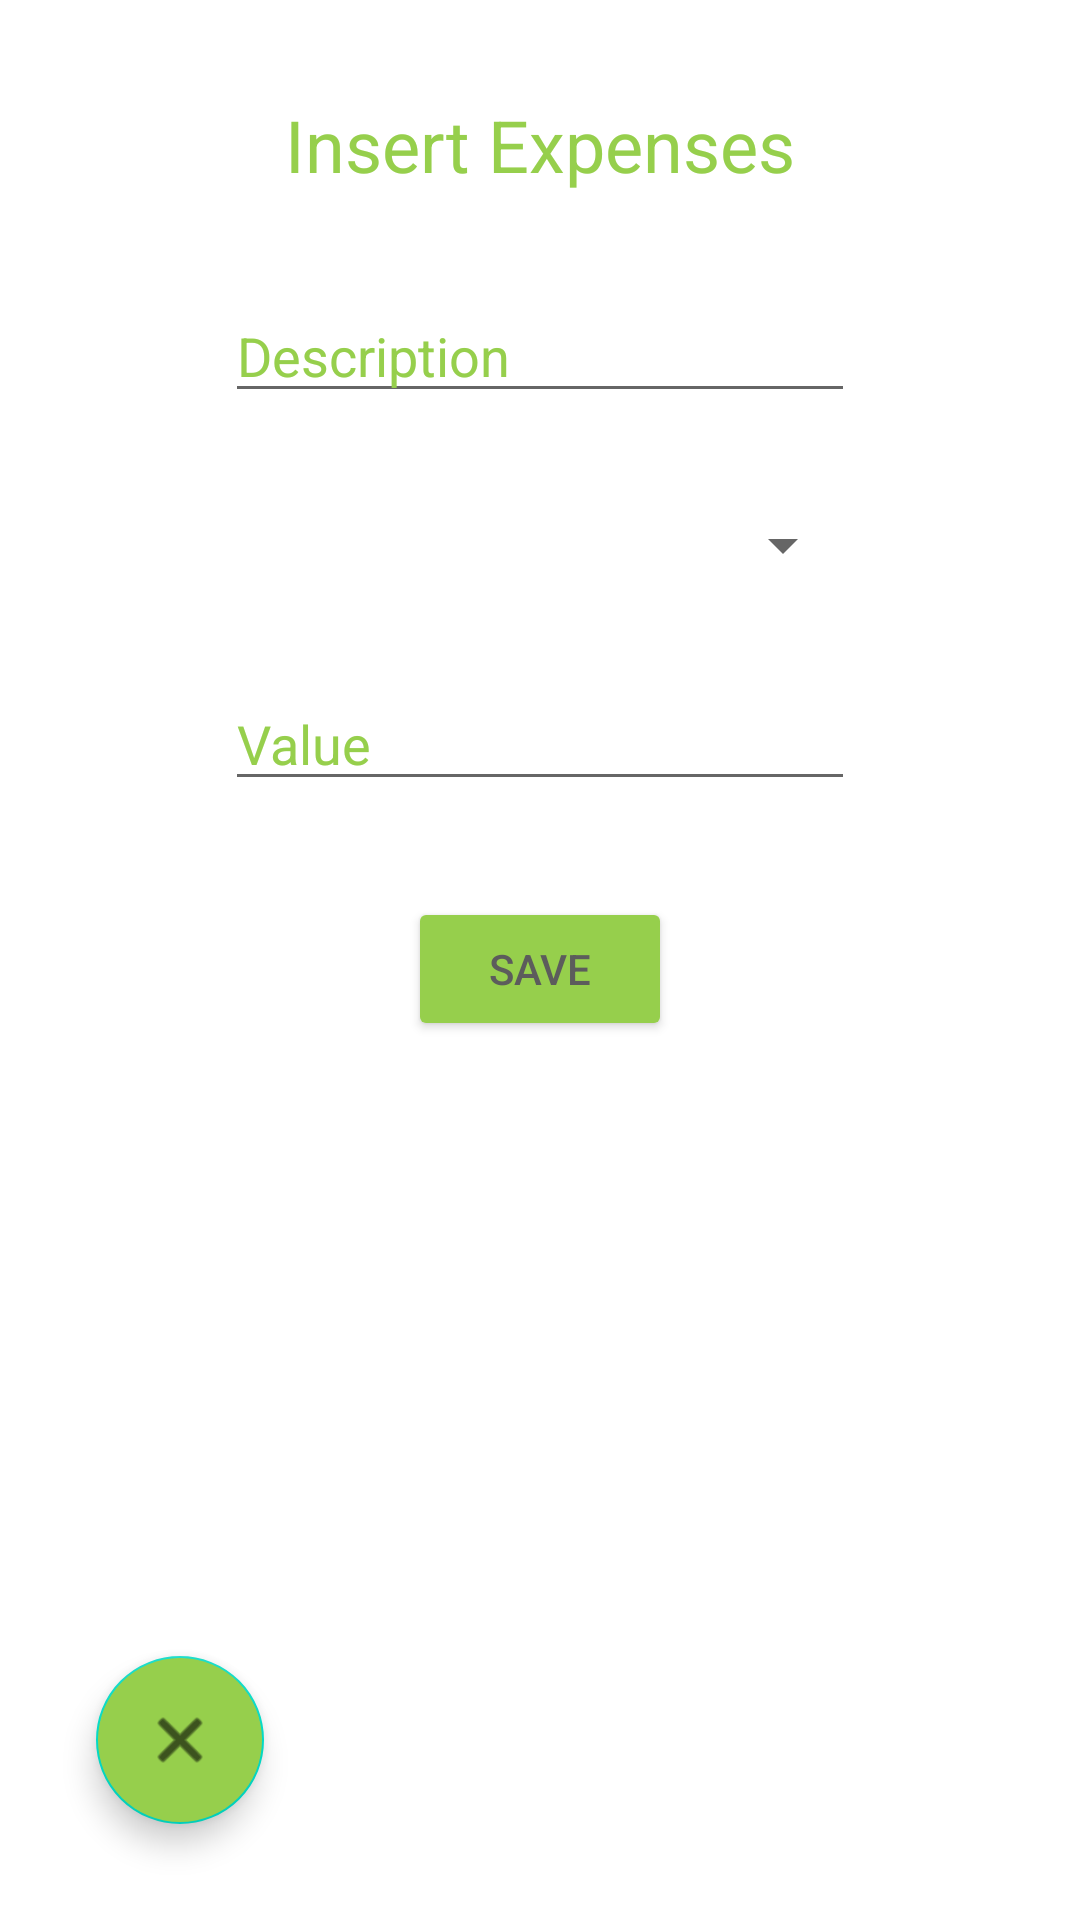

Write the Android layout XML for this screen, with the resource values it uses.
<!-- AndroidManifest.xml: application theme Theme.Keep_Pocket -->
<!-- res/layout/activity_add_expenses.xml -->
<?xml version="1.0" encoding="utf-8"?>
<androidx.constraintlayout.widget.ConstraintLayout xmlns:android="http://schemas.android.com/apk/res/android"
    xmlns:app="http://schemas.android.com/apk/res-auto"
    xmlns:tools="http://schemas.android.com/tools"
    android:layout_width="match_parent"
    android:layout_height="match_parent"
    tools:context=".AddExpense">

    <Button
        android:id="@+id/button6"
        android:layout_width="wrap_content"
        android:layout_height="wrap_content"
        android:layout_marginTop="32dp"
        android:backgroundTint="@color/colorText"
        android:onClick="saveExpense"
        android:text="@string/save"
        android:textColor="#5C5C5C"
        app:layout_constraintEnd_toEndOf="@+id/editTextExpenseValue"
        app:layout_constraintStart_toStartOf="@+id/editTextExpenseValue"
        app:layout_constraintTop_toBottomOf="@+id/editTextExpenseValue" />

    <EditText
        android:id="@+id/editTextExpenseValue"
        android:layout_width="wrap_content"
        android:layout_height="wrap_content"
        android:layout_marginTop="32dp"
        android:ems="10"
        android:hint="@string/value"
        android:inputType="number"
        android:textColorHint="@color/colorText"
        app:layout_constraintEnd_toEndOf="@+id/expenseCategorySpinner"
        app:layout_constraintStart_toStartOf="@+id/expenseCategorySpinner"
        app:layout_constraintTop_toBottomOf="@+id/expenseCategorySpinner" />

    <TextView
        android:id="@+id/textView18"
        android:layout_width="wrap_content"
        android:layout_height="wrap_content"
        android:layout_marginTop="32dp"
        android:text="@string/insertExpenses"
        android:textColor="@color/colorText"
        android:textSize="24sp"
        app:layout_constraintEnd_toEndOf="parent"
        app:layout_constraintStart_toStartOf="parent"
        app:layout_constraintTop_toTopOf="parent" />

    <EditText
        android:id="@+id/editTextExpenseDescription"
        android:layout_width="wrap_content"
        android:layout_height="wrap_content"
        android:layout_marginTop="32dp"
        android:ems="10"
        android:hint="@string/description"
        android:inputType="textPersonName"
        android:textColorHint="@color/colorText"
        app:layout_constraintEnd_toEndOf="@+id/textView18"
        app:layout_constraintStart_toStartOf="@+id/textView18"
        app:layout_constraintTop_toBottomOf="@+id/textView18" />

    <Spinner
        android:id="@+id/expenseCategorySpinner"
        android:layout_width="0dp"
        android:layout_height="wrap_content"
        android:layout_marginTop="32dp"
        app:layout_constraintEnd_toEndOf="@+id/editTextExpenseDescription"
        app:layout_constraintStart_toStartOf="@+id/editTextExpenseDescription"
        app:layout_constraintTop_toBottomOf="@+id/editTextExpenseDescription" />
    <com.google.android.material.floatingactionbutton.FloatingActionButton
        android:id="@+id/floatingActionButton2"
        android:layout_width="wrap_content"
        android:layout_height="wrap_content"
        android:layout_marginStart="32dp"
        android:layout_marginBottom="32dp"
        android:backgroundTint="@color/colorText"
        android:clickable="true"
        android:onClick="previous"
        app:layout_constraintBottom_toBottomOf="parent"
        app:layout_constraintStart_toStartOf="parent"
        app:srcCompat="@android:drawable/ic_menu_close_clear_cancel"
        tools:ignore="SpeakableTextPresentCheck" />
</androidx.constraintlayout.widget.ConstraintLayout>
<!-- resources referenced by this layout -->
<resources>
  <color name="colorText">#96CF4C</color>
  <string name="description">Description</string>
  <string name="insertExpenses">Insert Expenses</string>
  <string name="save">Save</string>
  <string name="value">Value</string>
  <style name="Theme.Keep_Pocket" parent="Theme.MaterialComponents.DayNight.DarkActionBar">
          
          <item name="colorPrimary">@color/purple_500</item>
          <item name="colorPrimaryVariant">@color/purple_700</item>
          <item name="colorOnPrimary">@color/white</item>
          
          <item name="colorSecondary">@color/teal_200</item>
          <item name="colorSecondaryVariant">@color/teal_700</item>
          <item name="colorOnSecondary">@color/black</item>
          
          <item name="android:statusBarColor" tools:targetApi="l">?attr/colorPrimaryVariant</item>
          
      </style>
  <color name="purple_500">#FF6200EE</color>
  <color name="purple_700">#FF3700B3</color>
  <color name="white">#FFFFFFFF</color>
  <color name="teal_200">#FF03DAC5</color>
  <color name="teal_700">#FF018786</color>
  <color name="black">#FF000000</color>
</resources>
